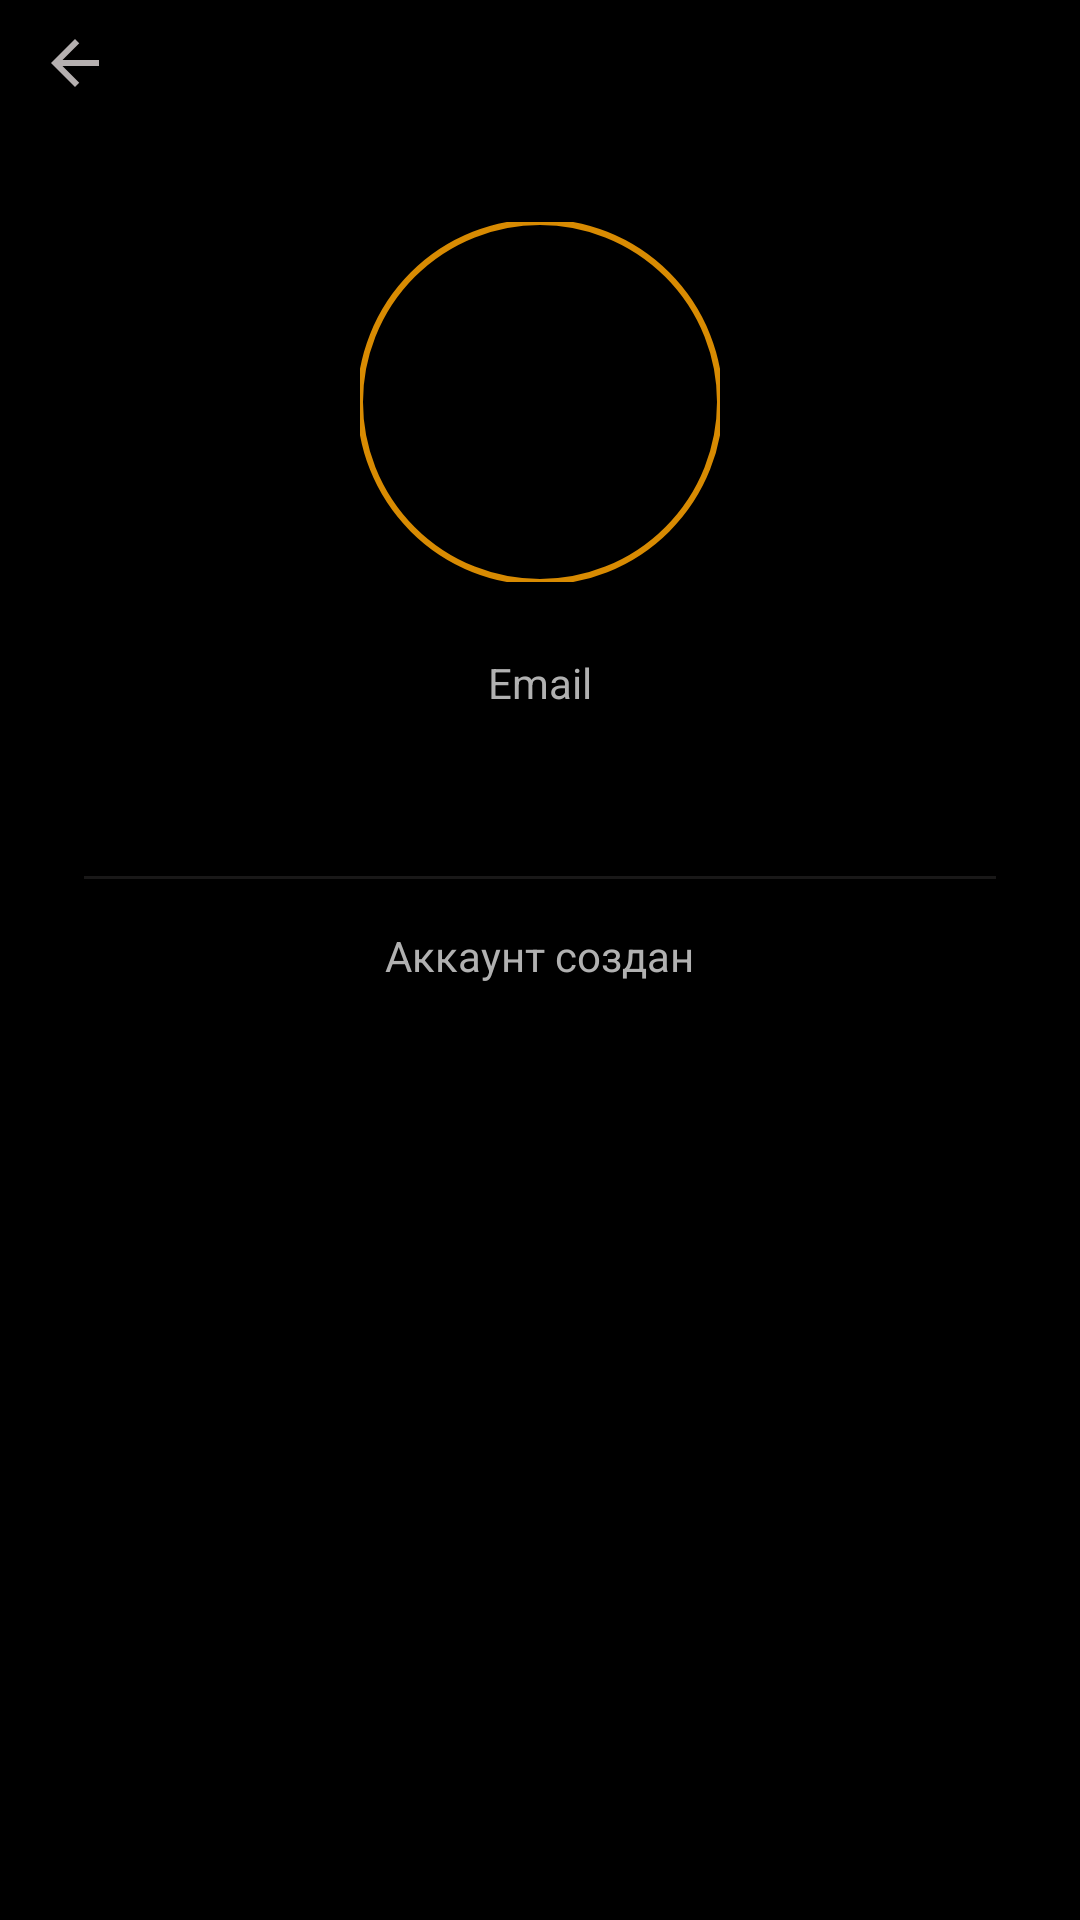

Write the Android layout XML for this screen, with the resource values it uses.
<!-- AndroidManifest.xml: application theme Theme.Kotlin3_3 -->
<!-- res/layout/fragment_profile.xml -->
<?xml version="1.0" encoding="utf-8"?>
<LinearLayout xmlns:android="http://schemas.android.com/apk/res/android"
    xmlns:app="http://schemas.android.com/apk/res-auto"
    xmlns:tools="http://schemas.android.com/tools"
    android:layout_width="match_parent"
    android:layout_height="match_parent"
    android:background="@color/black"
    android:orientation="vertical"
    tools:context=".ui.fragments.menu.profile.ProfileFragment">

    <com.google.android.material.button.MaterialButton
        android:id="@+id/btnBack"
        android:layout_width="50dp"
        android:layout_height="50dp"
        android:layout_gravity="start"
        android:backgroundTint="@color/black"
        android:drawableBottom="@drawable/arrow1"
        android:paddingBottom="13dp" />

    <LinearLayout
        android:layout_width="match_parent"
        android:layout_height="wrap_content"
        android:gravity="center_horizontal"
        android:orientation="vertical"
        android:paddingHorizontal="28dp"
        android:paddingTop="24dp">

        <com.google.android.material.imageview.ShapeableImageView
            android:id="@+id/iv_cover"
            android:layout_width="120dp"
            android:layout_height="120dp"
            android:layout_gravity="center"
            android:scaleType="centerCrop"
            android:src="@drawable/ic_launcher_foreground"
            app:shapeAppearance="@style/ShapeAppearance.Material3.Corner.Full"
            app:strokeColor="@color/Yellow"
            app:strokeWidth="2dp" />

        <TextView
            android:layout_width="wrap_content"
            android:layout_height="wrap_content"
            android:layout_marginTop="24dp"
            android:text="@string/email_label"
            android:textColor="@color/grayText"
            android:textSize="14sp" />

        <TextView
            android:id="@+id/tv_email"
            android:layout_width="wrap_content"
            android:layout_height="wrap_content"
            android:layout_marginTop="4dp"
            android:textColor="@color/white"
            android:textSize="20sp"
            android:textStyle="bold"
            tools:text="user@email.com" />

        <View
            android:layout_width="match_parent"
            android:layout_height="1dp"
            android:layout_marginTop="24dp"
            android:background="@color/blackGray" />

        <TextView
            android:layout_width="wrap_content"
            android:layout_height="wrap_content"
            android:layout_marginTop="16dp"
            android:text="@string/account_created"
            android:textColor="@color/grayText"
            android:textSize="14sp" />

        <TextView
            android:id="@+id/tv_created_date"
            android:layout_width="wrap_content"
            android:layout_height="wrap_content"
            android:layout_marginTop="4dp"
            android:textColor="@color/white"
            android:textSize="16sp"
            tools:text="12 января 2025" />

    </LinearLayout>

</LinearLayout>
<!-- resources referenced by this layout -->
<resources>
  <color name="Yellow">#D88B02</color>
  <color name="black">#FF000000</color>
  <color name="blackGray">#191818</color>
  <color name="grayText">#B1B1B1</color>
  <color name="white">#FFFFFFFF</color>
  <!-- drawable arrow1 (drawable) -->
  <vector android:autoMirrored="true" android:height="24dp"
      android:tint="#B5B0B0" android:viewportHeight="24"
      android:viewportWidth="24" android:width="24dp" xmlns:android="http://schemas.android.com/apk/res/android">
      <path android:fillColor="@android:color/white" android:pathData="M20,11H7.83l5.59,-5.59L12,4l-8,8 8,8 1.41,-1.41L7.83,13H20v-2z"/>
  </vector>
  <!-- drawable ic_launcher_foreground: webp bitmap (mipmap-hdpi, 1266 bytes) -->
  <string name="account_created">Аккаунт создан</string>
  <string name="email_label">Email</string>
  <style name="Theme.Kotlin3_3" parent="Base.Theme.Kotlin3_3" />
  <style name="Base.Theme.Kotlin3_3" parent="Theme.Material3.DayNight.NoActionBar">
          
          
      </style>
</resources>
